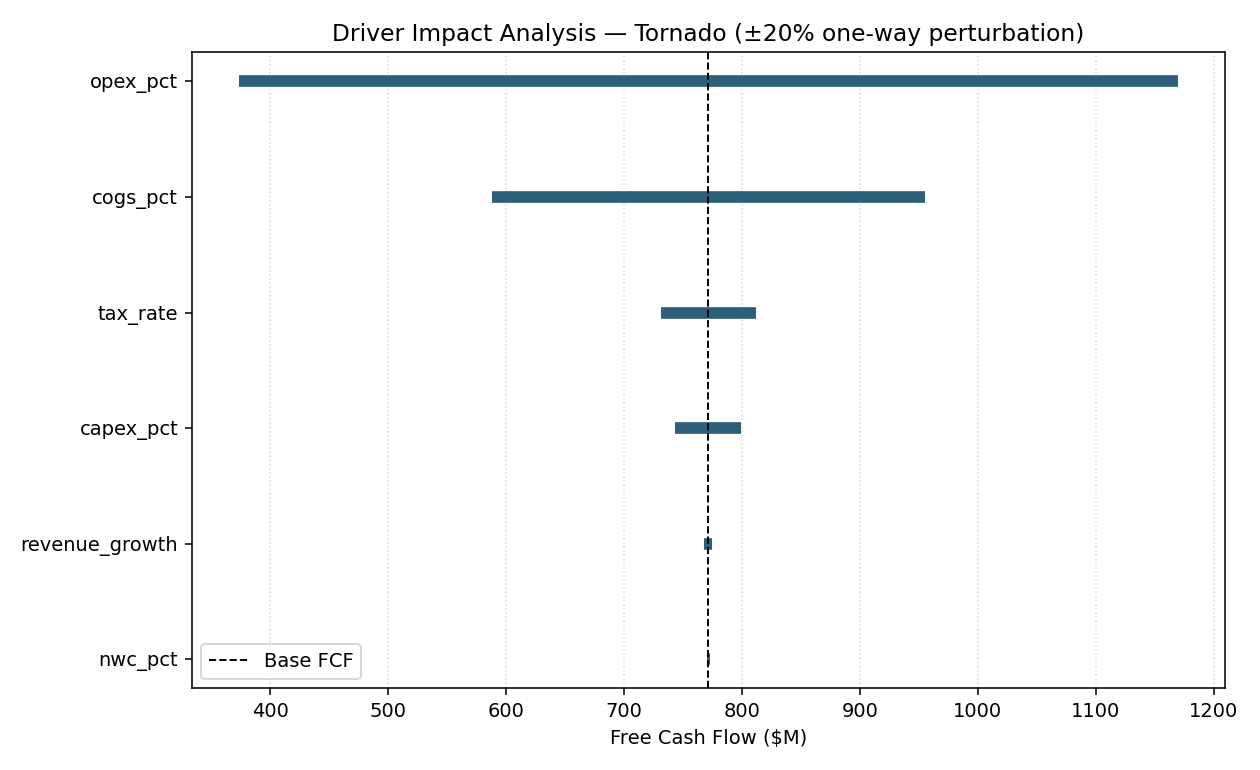

The table this chart was drawn from, first rows:
driver, low_value, high_value, fcf_low, fcf_high, fcf_base, impact_range
opex_pct, 0.416, 0.624, 1170, 373.5, 771.5, 796.1
cogs_pct, 0.192, 0.288, 955.2, 587.8, 771.5, 367.4
tax_rate, 0.144, 0.216, 811.8, 731.2, 771.5, 80.65
capex_pct, 0.024, 0.036, 799.5, 743.5, 771.5, 56.01
revenue_growth, 0.0248, 0.0372, 768.2, 774.8, 771.5, 6.557
nwc_pct, 0.04, 0.06, 772.9, 770.1, 771.5, 2.807
